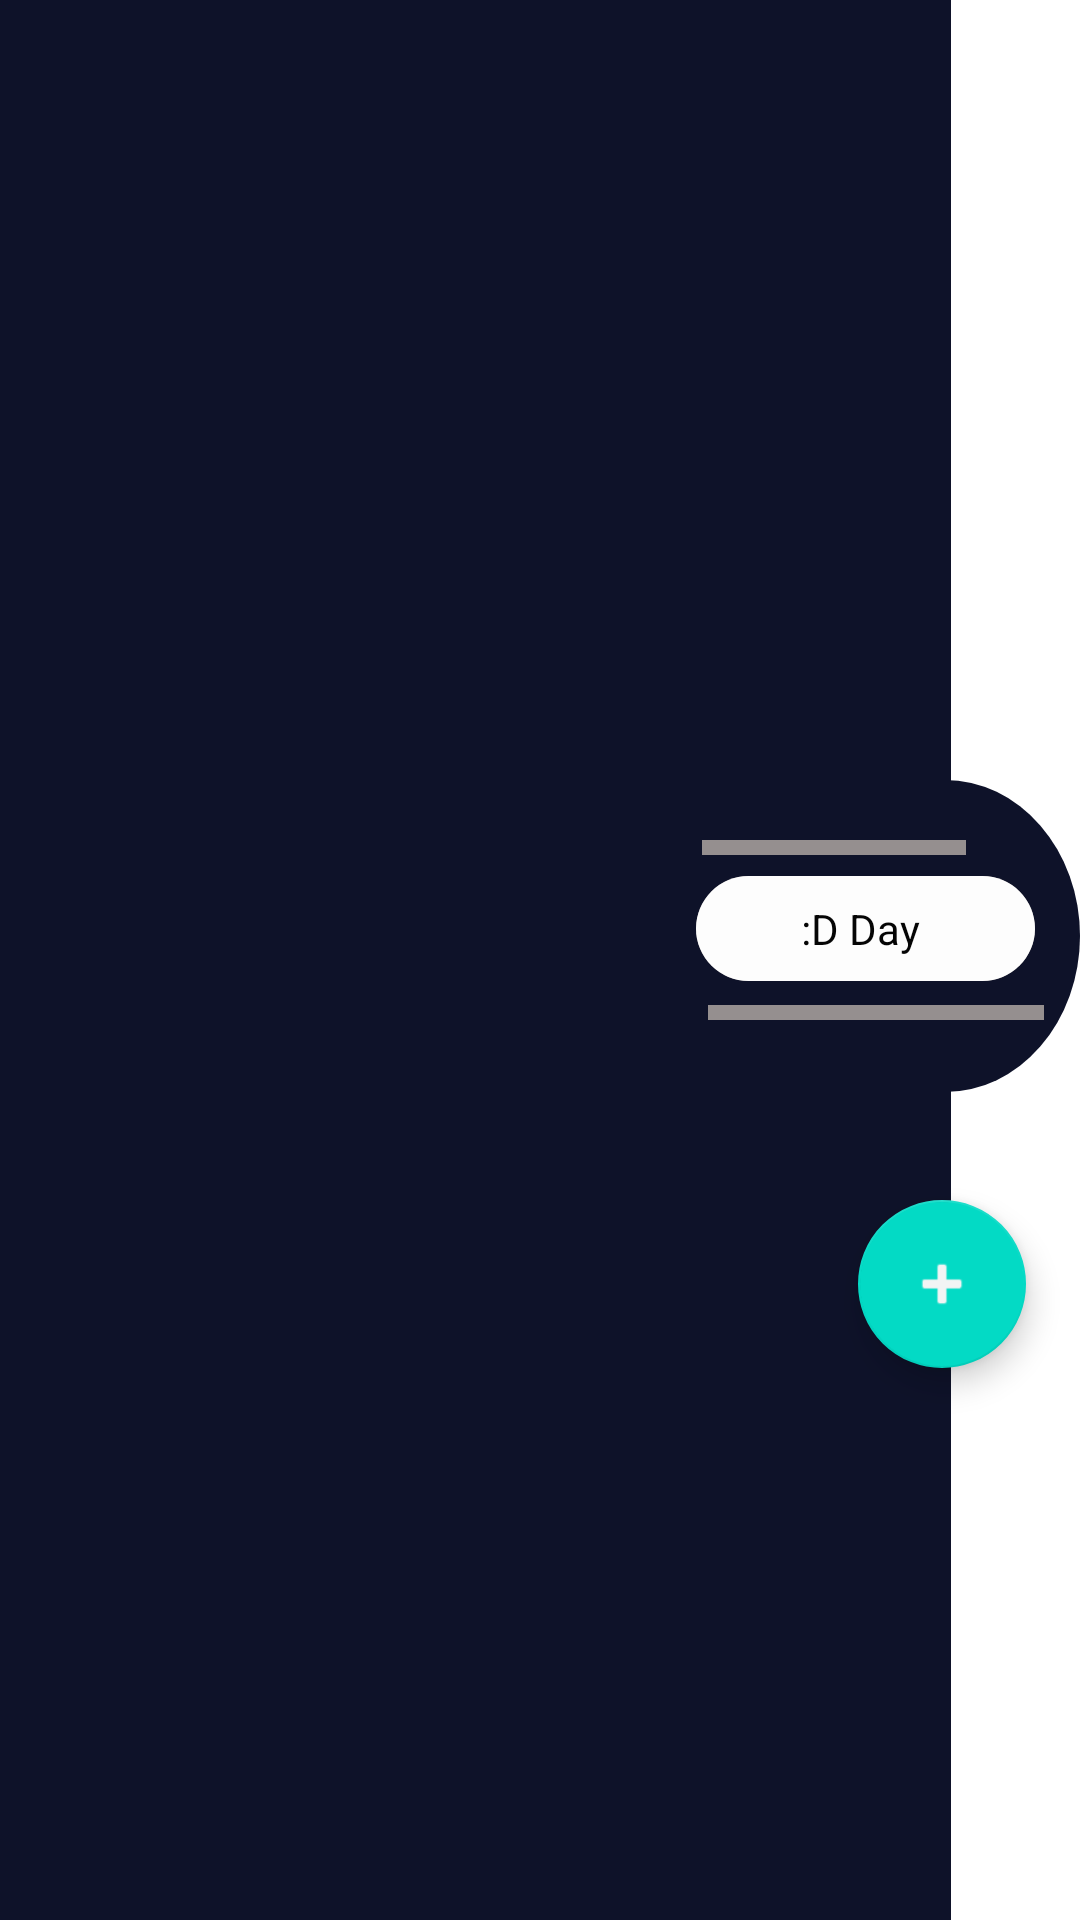

Here is an Android app screen rendered from its layout file. Give the layout XML and the strings, colors and styles it references.
<!-- AndroidManifest.xml: application theme AppTheme -->
<!-- res/layout/mainscreen.xml -->
<?xml version="1.0" encoding="utf-8"?>
<RelativeLayout xmlns:android="http://schemas.android.com/apk/res/android"
    xmlns:app="http://schemas.android.com/apk/res-auto"
    xmlns:tools="http://schemas.android.com/tools"
    android:id="@+id/drawerlayout"
    android:layout_width="match_parent"
    android:background="#FFFFFF"
    android:orientation="vertical"
    android:layout_height="match_parent"
    tools:context=".mainactivity">
    <TextView
        android:id="@+id/textView6"
        android:layout_width="90dp"
        android:layout_height="104dp"
        android:layout_marginLeft="295dp"
        android:layout_marginTop="260dp"
        android:background="@drawable/halfcirle"
         />



    <TextView
        android:id="@+id/textView"
        android:layout_width="317dp"
        android:layout_height="match_parent"
        android:background="#0E1229"
        />

    <TextView
        android:id="@+id/textView2"
        android:layout_width="88dp"
        android:layout_height="5dp"
        android:layout_marginLeft="234dp"
        android:layout_marginTop="280dp"
        android:background="#958F8F"
        />


    <TextView
        android:id="@+id/textView3"
        android:layout_width="113dp"
        android:layout_height="35dp"
        android:layout_marginLeft="232dp"
        android:layout_marginTop="292dp"
        android:background="@drawable/roundtv"
        />
    <TextView
        android:id="@+id/textView5"
        android:layout_width="112dp"
        android:layout_height="5dp"
        android:layout_marginLeft="236dp"
        android:layout_marginTop="335dp"
        android:background="#958F8F"
        />


    <TextView
        android:id="@+id/title"
        android:layout_width="113dp"
        android:layout_height="35dp"

        android:layout_marginLeft="232dp"
        android:layout_marginTop="292dp"
        android:background="@drawable/roundcorner"
        android:gravity="center|clip_vertical|center_horizontal"
        android:text=":D Day "
        android:textColor="#050505"
        app:layout_constraintBottom_toTopOf="@+id/floatingActionButton" />


    <com.google.android.material.floatingactionbutton.FloatingActionButton
        android:id="@+id/floatingActionButton"
        android:layout_width="wrap_content"
        android:layout_height="wrap_content"
        android:layout_marginLeft="286dp"
        android:layout_marginRight="90dp"
        android:layout_marginTop="400dp"
        android:clickable="true"
        android:tint="#F2F4F4"

        app:srcCompat="@android:drawable/ic_input_add" />

</RelativeLayout>
<!-- resources referenced by this layout -->
<resources>
  <!-- drawable halfcirle (drawable) -->
  <?xml version="1.0" encoding="utf-8"?>
      <layer-list xmlns:android="http://schemas.android.com/apk/res/android">
          <item android:left="-25dp">
              <shape xmlns:android="http://schemas.android.com/apk/res/android"
                  android:shape="oval"
                  android:useLevel="false">
                  <solid android:color="#0E1229" />
                  <size
                      android:width="60dp"
                      android:height="60dp" />
              </shape>
          </item>
      </layer-list>
  <!-- drawable roundcorner (drawable) -->
  <?xml version="1.0" encoding="utf-8"?>
  <shape xmlns:android="http://schemas.android.com/apk/res/android">
      <corners
          android:radius="23dp" />
  
      <solid
          android:color="#FDFDFD" />
  </shape>
  <!-- drawable roundtv (drawable) -->
  <?xml version="1.0" encoding="utf-8"?>
      <shape xmlns:android="http://schemas.android.com/apk/res/android">
          <corners
              android:radius="23dp" />
  
          <solid
              android:color="#958F8F" />
      </shape>
  <style name="AppTheme" parent="Theme.AppCompat.Light.NoActionBar">
          
          <item name="colorPrimary">@color/colorPrimary</item>
          <item name="colorPrimaryDark">@color/colorPrimaryDark</item>
          <item name="colorAccent">@color/colorAccent</item>
  
      </style>
  <color name="colorPrimary">#6200EE</color>
  <color name="colorPrimaryDark">#3700B3</color>
  <color name="colorAccent">#03DAC5</color>
</resources>
